Run: headless pygame with SDL's dummy video driver; simulated clock (each Clock.tick advances the game by its frame time, no real sleeping); random seed 0; keys injected as events and as key.get_pressed() state; no mouse input.
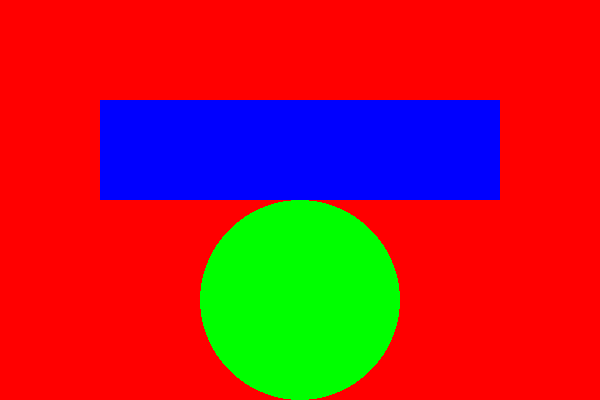
Frame 1 of 4 · flips 1–60 · no input
Frame 2 of 4 · flips 61–180 · tapped SPACE, RETURN · held RIGHT (→), D · screen unchanged from frame 1, image omitted
Frame 3 of 4 · flips 181–300 · held DOWN (↓), S · screen unchanged from frame 2, image omitted
Frame 4 of 4 · flips 301–420 · held LEFT (←), A, UP (↑), W · screen unchanged from frame 3, image omitted

The pygame program that drew these frames:

# imports the pygame library
import pygame

# initializes pygame
pygame.init()

# maintain a variable that specifies whether or not the game is running
running = True

# create the game window, assign it to a variable to modify if needed in the future
# the two numbers inside are the size of the window
window = pygame.display.set_mode((600, 400))

# set the title of the game window
pygame.display.set_caption('My first pygame')

# create a variable
color = "red"

# this is the main game loop it runs while the variable running is true
while running:

    # this gets all the events that user does to interact with the screen and loops through them
	for event in pygame.event.get():
        # if the user presses the x at the top of the screen, set running to false which means that the loop will exit
		if event.type == pygame.QUIT:
			running = False

        # detect any key presses
		if event.type == pygame.KEYDOWN:

            # detects a specific key is pressed
            # check keys.txt to see the variables for all the different keys
			if event.key == pygame.K_a:
				print("a key pressed")
			if event.key == pygame.K_w:
				print("w key pressed")

	
    # set the window color to the variable color which is red
	window.fill(color)

	# draw a rectangle
    # in the function the first thing is the window which we add it too, next is the color, third is the cordinates (first two), then the width and height(last two)
	pygame.draw.rect(window, (0, 0, 255), [100, 100, 400, 100])

	# draw a circle
    # in the function the first thing is the window which we add it too, next is the color, third is the cordinates, then you have the radius 
	pygame.draw.circle(window, (0, 255, 0), [300, 300], 100)

	

	# update all changes made to the display
	pygame.display.update()
